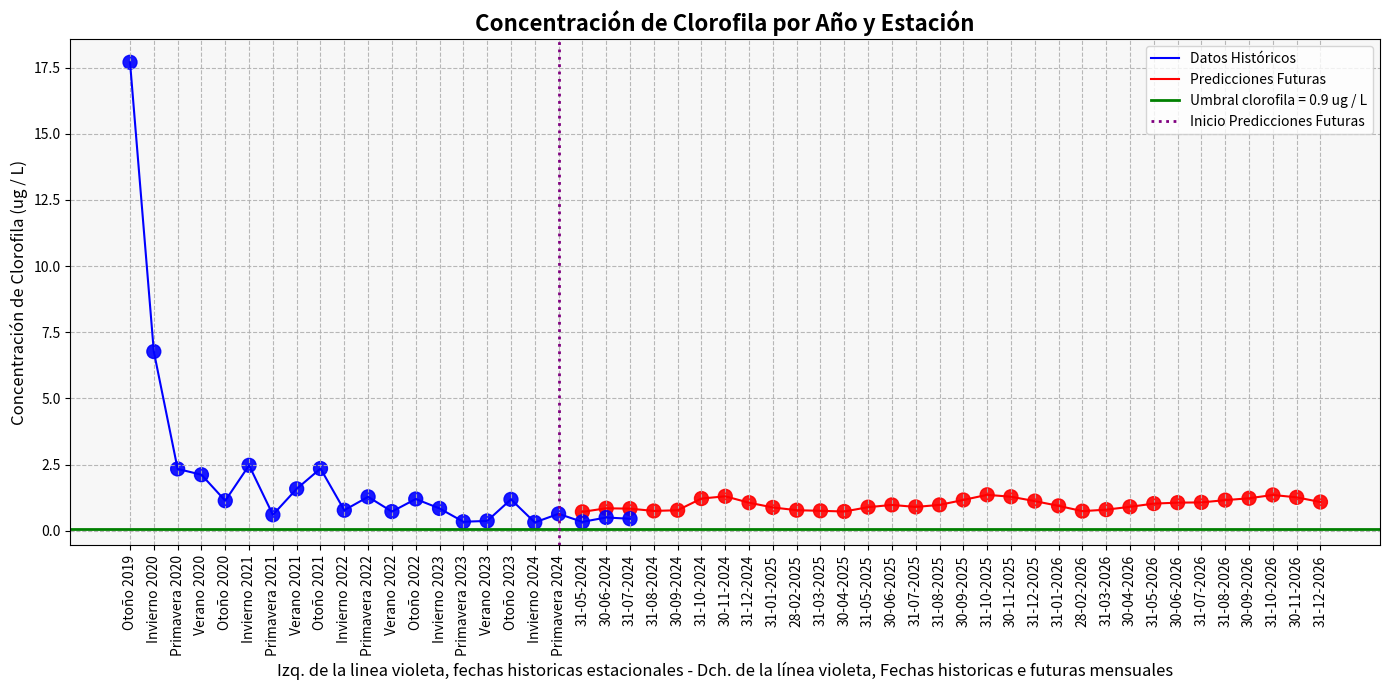

Generate this figure with matplotlib:
import pandas as pd
import matplotlib.pyplot as plt
import numpy as np

# Crear un DataFrame con los datos de clorofila históricos
data = {
    'Año': [2019, 2020, 2021, 2022, 2023, 2024],  # Incluir el año 2024 para Primavera
    'Invierno (31-01)': [None, 6.769, 2.470637, 0.773392, 0.840360, 0.313],  # No cambiar Invierno 2024
    'Primavera (30-04)': [None, 2.334, 0.600162, 1.279426, 0.338282, 0.6365],  # Establecer un valor para Primavera 2024
    'Verano (31-07)': [None, 2.115, 1.581151, 0.721205, 0.368148, None],  # No cambiar Verano 2024
    'Otoño (31-10)': [17.701, 1.132, 2.348362, 1.197043, 1.182232, None]  # No cambiar Otoño 2024
}

df = pd.DataFrame(data)

# Datos de predicción de clorofila
predicciones = {
    'Fecha': [
        '2024-05-31', '2024-06-30', '2024-07-31', '2024-08-31', '2024-09-30', '2024-10-31', '2024-11-30',
        '2024-12-31', '2025-01-31', '2025-02-28', '2025-03-31', '2025-04-30', '2025-05-31', '2025-06-30',
        '2025-07-31', '2025-08-31', '2025-09-30', '2025-10-31', '2025-11-30', '2025-12-31', '2026-01-31',
        '2026-02-28', '2026-03-31', '2026-04-30', '2026-05-31', '2026-06-30', '2026-07-31', '2026-08-31',
        '2026-09-30', '2026-10-31', '2026-11-30', '2026-12-31'
    ],
    'Predicción de Clorofila': [
        0.712, 0.846, 0.833, 0.746, 0.773, 1.215, 1.299, 1.057, 0.878, 0.774, 0.751, 0.725,0.888,
        0.974, 0.897, 0.975, 1.161, 1.355, 1.283, 1.118, 0.938, 0.738, 0.795, 0.902, 1.024, 1.059,
        1.069, 1.154, 1.225, 1.350, 1.260, 1.083
    ]
}

# Convertir las fechas de predicción a formato datetime
predicciones_df = pd.DataFrame(predicciones)
predicciones_df['Fecha'] = pd.to_datetime(predicciones_df['Fecha'])

# Crear listas para almacenar los valores secuenciales
valores = []
etiquetas = []
colores = []

# Definir colores para cada estación en los datos históricos
color_estaciones = {
    'Invierno (31-01)': 'blue',
    'Primavera (30-04)': 'blue',
    'Verano (31-07)': 'blue',
    'Otoño (31-10)': 'blue'
}

# Añadir los datos históricos al gráfico
for index, row in df.iterrows():
    for estacion in ['Invierno (31-01)', 'Primavera (30-04)', 'Verano (31-07)', 'Otoño (31-10)']:
        # Verificar si el valor es finito
        if pd.notna(row[estacion]) and np.isfinite(row[estacion]):  # Solo agregar valores finitos
            valores.append(row[estacion])
            # Cambiar el formato de la etiqueta a día-mes-año
            fecha_etiqueta = f"{estacion.split()[0]} {int(row['Año'])}"
            etiquetas.append(fecha_etiqueta)
            
            # Asignar color verde a los datos históricos (no futuros)
            color = color_estaciones[estacion]
                
            colores.append(color)

# Añadir los datos de predicción al gráfico
for i, row in predicciones_df.iterrows():
    valores.append(row['Predicción de Clorofila'])
    etiquetas.append(row['Fecha'].strftime('%d-%m-%Y'))  # Convertir la fecha al formato dd-mm-aaaa
    colores.append('red')  # Color para las predicciones (naranja)

# Datos reales de clorofila (ya procesados)
fechas_reales = ['31-05-2024', '30-06-2024', '31-07-2024']
valores_reales = [0.333, 0.499, 0.450]

# Añadir los datos reales de clorofila al gráfico
for i, valor in enumerate(valores_reales):
    # Buscar la fecha de la predicción más cercana para colocar el valor real en la posición correcta
    fecha_real = fechas_reales[i]
    indice_fecha = predicciones_df[predicciones_df['Fecha'].dt.strftime('%d-%m-%Y') == fecha_real].index[0]
    
    valores.append(valor)
    etiquetas.append(predicciones_df.loc[indice_fecha, 'Fecha'].strftime('%d-%m-%Y'))  # Usar la fecha de la predicción
    colores.append('blue')  # Color verde para los valores reales (no futuros)

# Crear el gráfico
plt.figure(figsize=(14, 7))

# Graficar los puntos de todos los datos
plt.scatter(etiquetas, valores, c=colores, marker='o', s=100, alpha=0.9)

# Graficar las líneas de los puntos
# Línea de los datos históricos (verdes)
historicos = [v for c, v in zip(colores, valores) if c == 'blue']
etiquetas_historicos = [e for c, e in zip(colores, etiquetas) if c == 'blue']
plt.plot(etiquetas_historicos, historicos, linestyle='-', color='blue', label='Datos Históricos')

# Línea de las predicciones (naranjas)
predicciones = [v for c, v in zip(colores, valores) if c == 'red']
etiquetas_predicciones = [e for c, e in zip(colores, etiquetas) if c == 'red']
plt.plot(etiquetas_predicciones, predicciones, linestyle='-', color='red', label='Predicciones Futuras')

# Añadir una línea horizontal en y=0.08 (como referencia)
plt.axhline(y=0.08, color='green', linestyle='-', linewidth=2, label='Umbral clorofila = 0.9 ug / L')


# Buscar el índice del punto correspondiente (en este caso, Primavera 2024)
indice_fecha_predicciones = None
for i, etiqueta in enumerate(etiquetas):
    if 'Primavera' in etiqueta and '2024' in etiqueta:
        indice_fecha_predicciones = i
        break

# Añadir línea vertical en la fecha de inicio de las predicciones futuras
if indice_fecha_predicciones is not None:
    plt.axvline(x=indice_fecha_predicciones, color='purple', linestyle=':', linewidth=2, label="Inicio Predicciones Futuras")
else:
    print("No se encontró la fecha de inicio de las predicciones futuras.")

# Personalizar el gráfico
plt.title('Concentración de Clorofila por Año y Estación', fontsize=16, fontweight='bold')
plt.xlabel('Izq. de la linea violeta, fechas historicas estacionales - Dch. de la línea violeta, Fechas historicas e futuras mensuales', fontsize=12)
plt.ylabel('Concentración de Clorofila (ug / L)', fontsize=12)

# Hacer los ejes X más legibles
plt.xticks(rotation=90, fontsize=10)
plt.yticks(fontsize=10)

# Añadir fondo animado
plt.gca().set_facecolor('#f7f7f7')

# Añadir una cuadrícula suave
plt.grid(True, linestyle='--', alpha=0.9)

# Añadir la línea de la leyenda
plt.legend()

# Mostrar el gráfico
plt.tight_layout()
plt.show()
